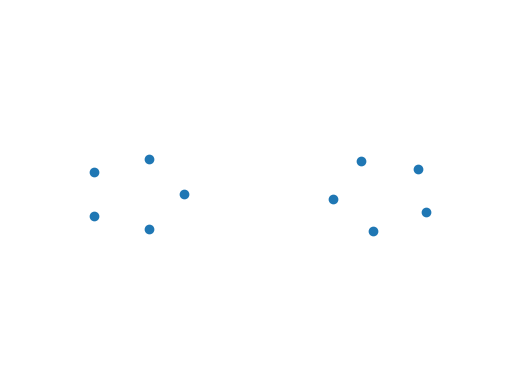

This chart was generated by the following Python code:
#!/usr/bin/env python

import numpy as np
import matplotlib.pyplot as plt

centers = [[0, 0], [1, 0]]
r = 0.2

points = np.zeros([10, 2])
thetas = np.linspace(0, 2*np.pi - (2*np.pi/5), 5)

for i in range(5):
	x = r*np.cos(thetas[i])
	y = r*np.sin(thetas[i])
	points[i, :] = [x, y]

thetas += np.random.uniform(0, 2*np.pi)
for i in range(5):
	x = r*np.cos(thetas[i]) + centers[1][0]
	y = r*np.sin(thetas[i]) + centers[1][1]
	points[i + 5, :] = [x, y]

plt.scatter(points[:, 0], points[:, 1])
plt.xlim(-0.5, 1.5)
plt.ylim(-1, 1)
plt.axis('off')
plt.savefig('different_rotation.png')
plt.show()	
